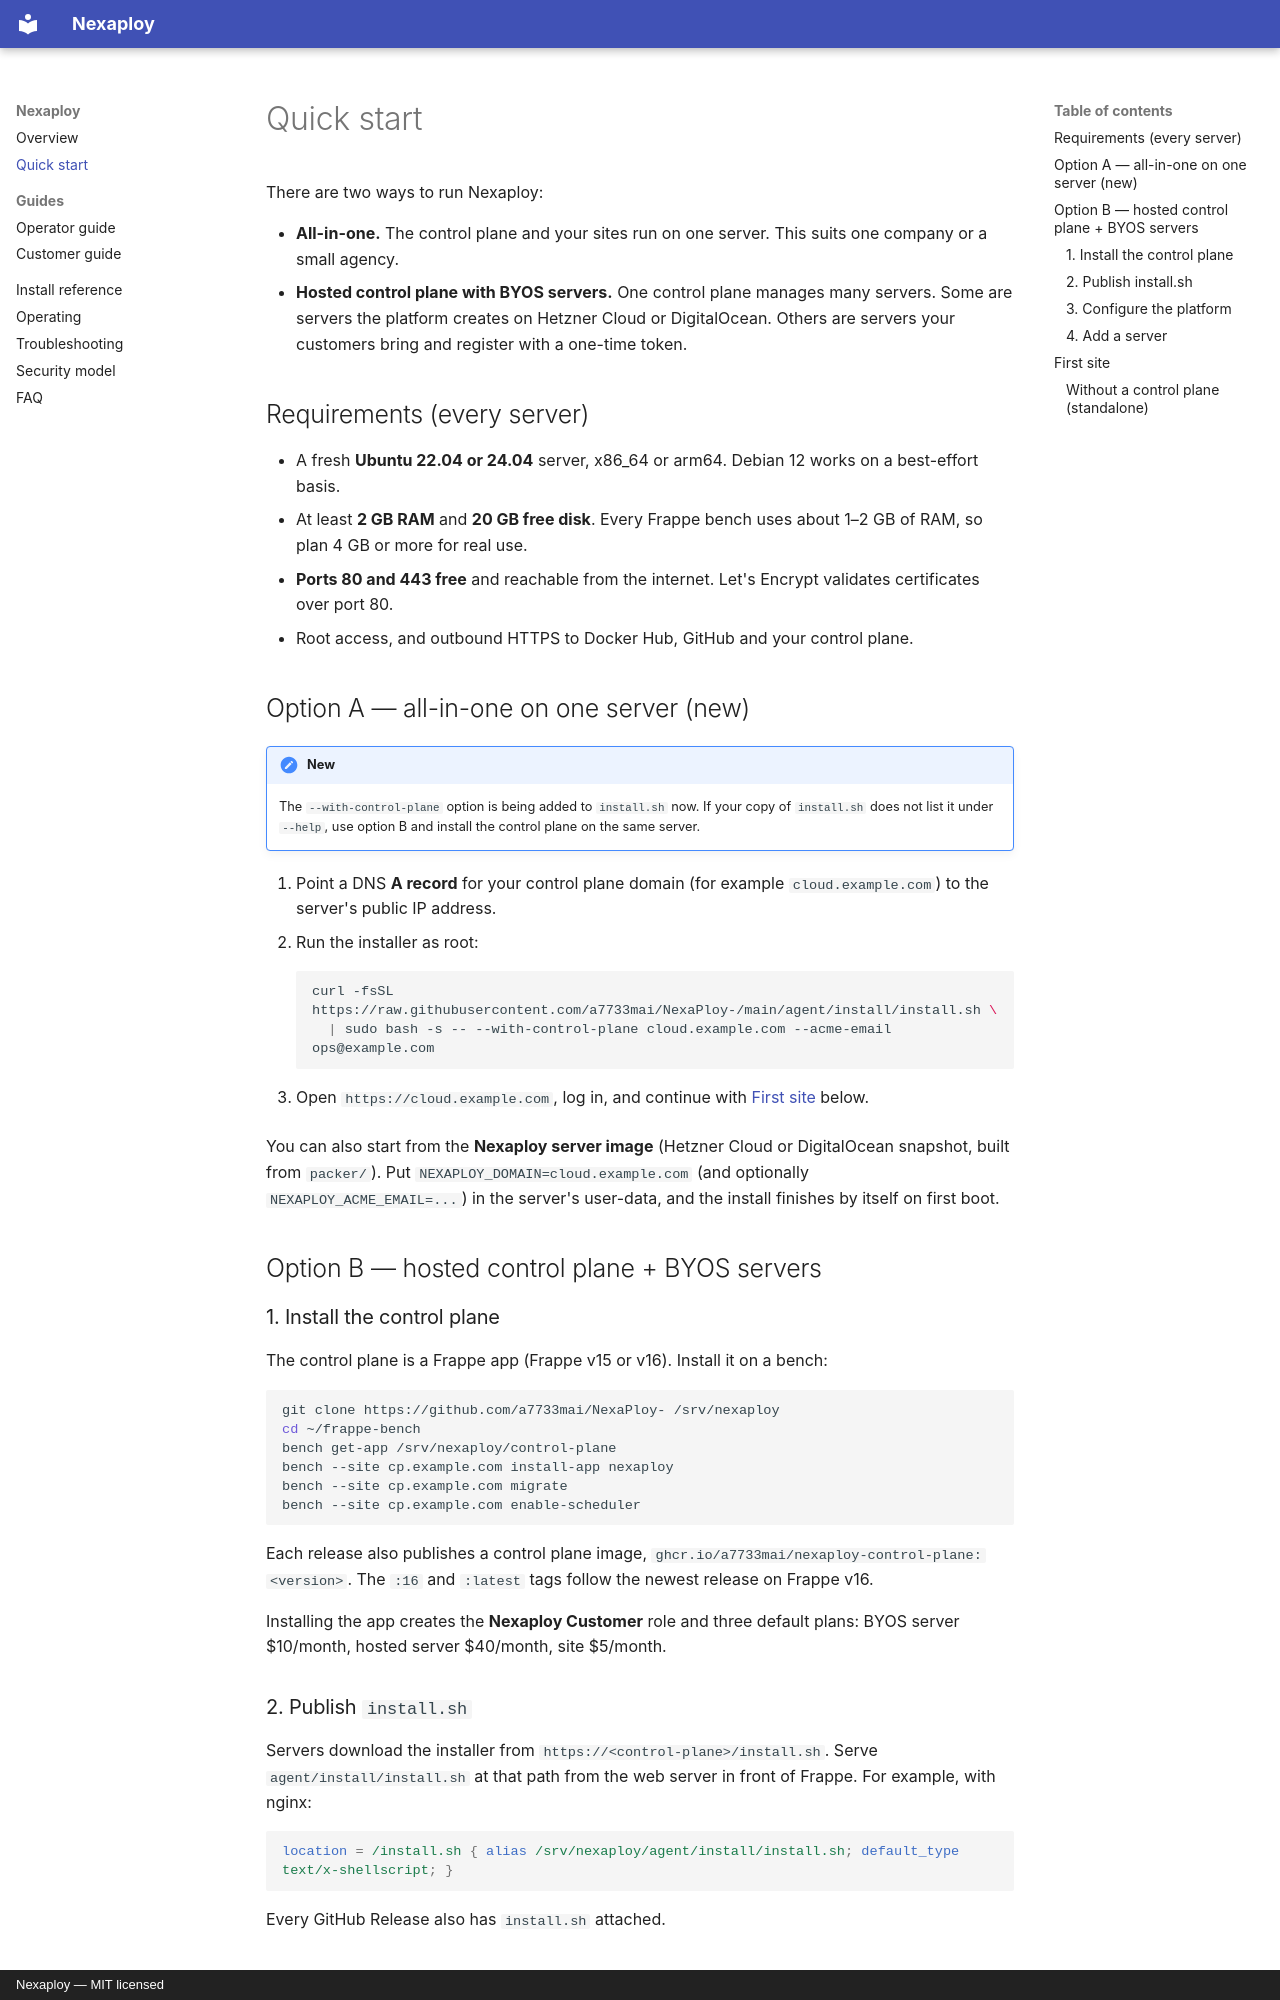

repository: a7733mai/NexaPloy- · page: quick-start/index.html · generator: mkdocs · copyright: Nexaploy — MIT licensed

# Quick start

There are two ways to run Nexaploy:

- **All-in-one.** The control plane and your sites run on one server. This suits one
  company or a small agency.
- **Hosted control plane with BYOS servers.** One control plane manages many servers.
  Some are servers the platform creates on Hetzner Cloud or DigitalOcean. Others are
  servers your customers bring and register with a one-time token.

## Requirements (every server)

- A fresh **Ubuntu 22.04 or 24.04** server, x86_64 or arm64. Debian 12 works on a best-effort basis.
- At least **2 GB RAM** and **20 GB free disk**. Every Frappe bench uses about 1–2 GB of RAM,
  so plan 4 GB or more for real use.
- **Ports 80 and 443 free** and reachable from the internet. Let's Encrypt validates
  certificates over port 80.
- Root access, and outbound HTTPS to Docker Hub, GitHub and your control plane.

## Option A — all-in-one on one server (new) { #all-in-one }

!!! note "New"
    The `--with-control-plane` option is being added to `install.sh` now. If your copy of
    `install.sh` does not list it under `--help`, use option B and install the control plane
    on the same server.

1. Point a DNS **A record** for your control plane domain (for example `cloud.example.com`)
   to the server's public IP address.
2. Run the installer as root:

    ```bash
    curl -fsSL https://raw.githubusercontent.com/a7733mai/NexaPloy-/main/agent/install/install.sh \
      | sudo bash -s -- --with-control-plane cloud.example.com --acme-email ops@example.com
    ```

3. Open `https://cloud.example.com`, log in, and continue with
   [First site](#first-site) below.

You can also start from the **Nexaploy server image** (Hetzner Cloud or DigitalOcean snapshot,
built from `packer/`). Put `NEXAPLOY_DOMAIN=cloud.example.com` (and optionally
`NEXAPLOY_ACME_EMAIL=...`) in the server's user-data, and the install finishes by itself on
first boot.

## Option B — hosted control plane + BYOS servers { #byos }

### 1. Install the control plane

The control plane is a Frappe app (Frappe v15 or v16). Install it on a bench:

```bash
git clone https://github.com/a7733mai/NexaPloy- /srv/nexaploy
cd ~/frappe-bench
bench get-app /srv/nexaploy/control-plane
bench --site cp.example.com install-app nexaploy
bench --site cp.example.com migrate
bench --site cp.example.com enable-scheduler
```

Each release also publishes a control plane image, `ghcr.io/a7733mai/nexaploy-control-plane:<version>`.
The `:16` and `:latest` tags follow the newest release on Frappe v16.

Installing the app creates the **Nexaploy Customer** role and three default plans:
BYOS server $10/month, hosted server $40/month, site $5/month.

### 2. Publish `install.sh`

Servers download the installer from `https://<control-plane>/install.sh`. Serve
`agent/install/install.sh` at that path from the web server in front of Frappe. For example,
with nginx:

```nginx
location = /install.sh { alias /srv/nexaploy/agent/install/install.sh; default_type text/x-shellscript; }
```

Every GitHub Release also has `install.sh` attached.
